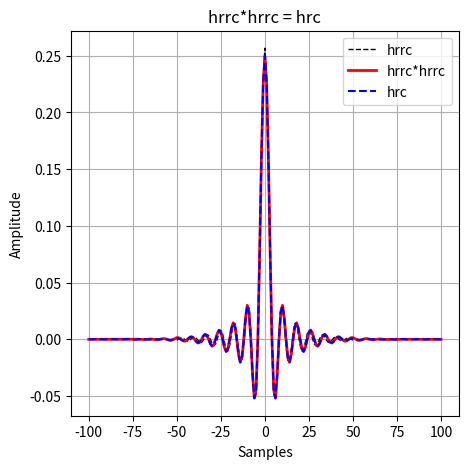
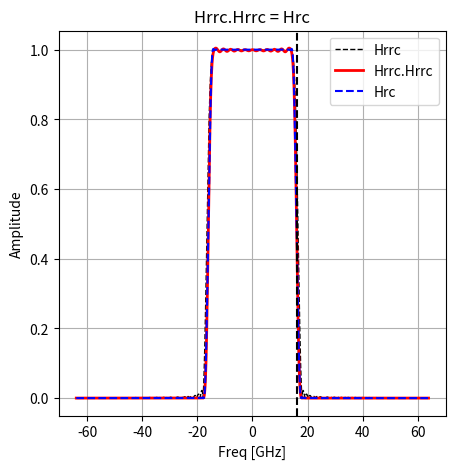
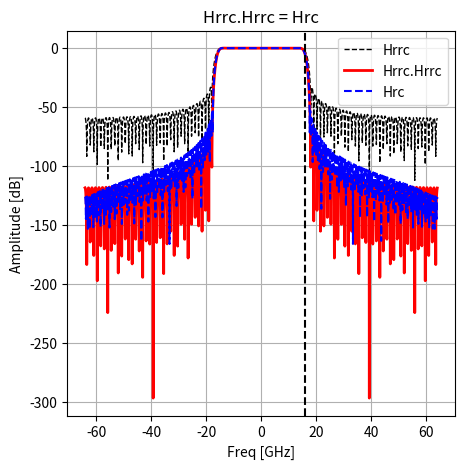

Write Python code to recreate these figures, in order.
import numpy as np
import matplotlib.pyplot as plt
from numpy.fft import fft, fftshift

plt.close("all")

# -------------------------------------------------
# Parámetros 
# -------------------------------------------------

BR = 32e9
N = 4
rolloff = 0.1 # [0,1]
h_taps = 101

fs = N * BR
Ts = 1 / fs

# -------------------------------------------------
# Función round_odd 
# -------------------------------------------------

def round_odd(n):
    n = int(np.round(n))
    if n % 2 == 0:
        n += 1
    return n

# -------------------------------------------------
# Raised Cosine 
# -------------------------------------------------

def raised_cosine(fc, fs, rolloff, n_taps, t0=0):

    rolloff += 0.0001
    Ts = 1 / fs
    T = 1 / (2*fc) # Periodo de simbolo = 1/BR

    n_taps = round_odd(n_taps)

    n = np.arange(-(n_taps - 1)//2, (n_taps - 1)//2 + 1)
    t_v = n * Ts + t0
    tn_v = t_v / T # Normalizar a periodos de simbolo

    # np.sinc ya es sinc normalizado 
    h_v = np.sinc(tn_v) * np.cos(np.pi * rolloff * tn_v) \
          / (1 - (2 * rolloff * tn_v)**2)

    # print(h_v)
    # print(tn_v)

    # Normalización
    h_v = h_v / np.sum(h_v)

    return h_v

# -------------------------------------------------
# Root Raised Cosine = sqrt(raised cosine en freq)
# -------------------------------------------------

def root_raised_cosine(fc, fs, rolloff, n_taps, t0=0):

    rolloff += 0.0001
    Ts = 1 / fs
    T = 1 / (2*fc) # Periodo de simbolo = 1/BR

    # Force to odd
    n_taps = round_odd(n_taps)

    # Time vector
    n = np.arange(-(n_taps - 1)//2, (n_taps - 1)//2 + 1)
    t_v = n * Ts + t0
    tn_v = t_v / T # Normalizar a periodos de simbolo

    # print(t_v)
    # print(tn_v)

    # Filter taps 
    numerator = (
        np.sin(np.pi * (1 - rolloff) * tn_v)
        + 4 * rolloff * tn_v * np.cos(np.pi * (1 + rolloff) * tn_v)
    )

    denominator = (
        np.pi * tn_v * (1 - (4 * rolloff * tn_v)**2)
    )

    h_v = numerator / denominator

    # print(h_v)

    # Valor central (evita NaN en tn_v = 0)
    center = (n_taps - 1) // 2
    h_v[center] = (1 + rolloff * (4/np.pi - 1))

    # Normalización
    h_v = h_v / np.sum(h_v)

    # print(h_v)

    return h_v

# -------------------------------------------------
# Generación filtros 
# -------------------------------------------------

h_rrc = root_raised_cosine(BR/2, fs, rolloff, h_taps)

h_rrc_rrc = np.convolve(h_rrc, h_rrc)

h_rc = raised_cosine(BR/2, fs, rolloff, len(h_rrc_rrc))

# -------------------------------------------------
# FFTs 
# -------------------------------------------------

NFFT = 2048
f = np.arange(-NFFT/2, NFFT/2) * fs / NFFT

H_RRC = fftshift(np.abs(fft(h_rrc, NFFT)))
H_RRC_RRC = H_RRC * H_RRC
H_RC = fftshift(np.abs(fft(h_rc, NFFT)))

# -------------------------------------------------
# PLOTS (idénticos)
# -------------------------------------------------

n_rrc_v = np.arange(-(h_taps-1)//2, (h_taps-1)//2 + 1)
n_rc_v = np.arange(-(len(h_rrc_rrc)-1)//2, (len(h_rrc_rrc)-1)//2 + 1)

plt.figure(figsize=(5,5))
plt.plot(n_rrc_v, h_rrc, '--k', linewidth=1)
plt.plot(n_rc_v, h_rrc_rrc, 'r', linewidth=2)
plt.plot(n_rc_v, h_rc, '--b', linewidth=1.5)
plt.title('hrrc*hrrc = hrc')
plt.xlabel('Samples')
plt.ylabel('Amplitude')
plt.grid(True)
plt.legend(['hrrc','hrrc*hrrc','hrc'])

plt.figure(figsize=(5,5))
plt.plot(f/1e9, H_RRC, '--k', linewidth=1)
plt.plot(f/1e9, H_RRC_RRC, 'r', linewidth=2)
plt.plot(f/1e9, H_RC, '--b', linewidth=1.5)
plt.axvline(BR/2/1e9, linestyle='--', color='k')
plt.title('Hrrc.Hrrc = Hrc')
plt.xlabel('Freq [GHz]')
plt.ylabel('Amplitude')
plt.grid(True)
plt.legend(['Hrrc','Hrrc.Hrrc','Hrc'])

plt.figure(figsize=(5,5))
plt.plot(f/1e9, 20*np.log10(H_RRC), '--k', linewidth=1)
plt.plot(f/1e9, 20*np.log10(H_RRC_RRC), 'r', linewidth=2)
plt.plot(f/1e9, 20*np.log10(H_RC), '--b', linewidth=1.5)
plt.axvline(BR/2/1e9, linestyle='--', color='k')
plt.title('Hrrc.Hrrc = Hrc')
plt.xlabel('Freq [GHz]')
plt.ylabel('Amplitude [dB]')
plt.grid(True)
plt.legend(['Hrrc','Hrrc.Hrrc','Hrc'])

plt.show()
